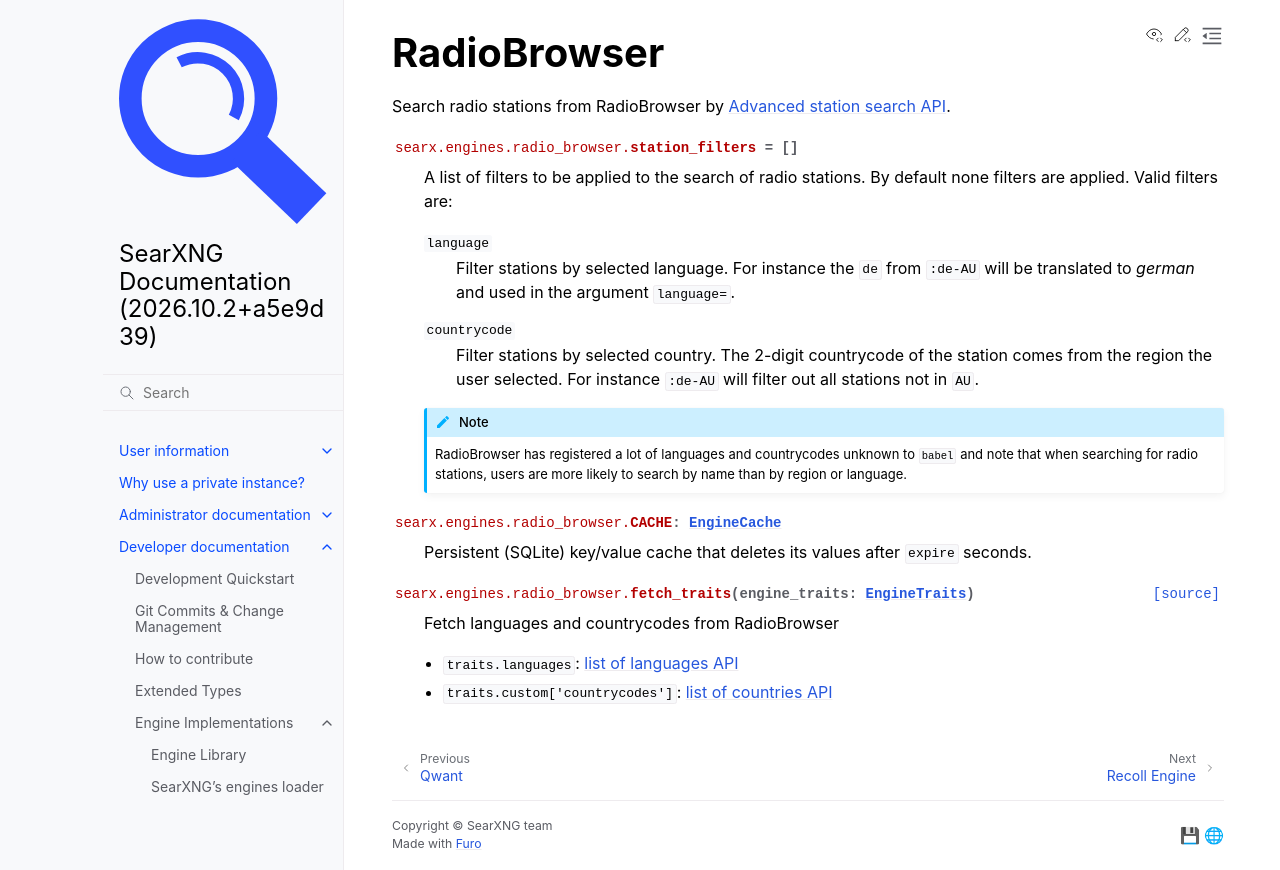

repository: Quad4-Software/void-search · page: dev/engines/online/radio_browser.html · generator: sphinx

.. _RadioBrowser engine:

============
RadioBrowser
============

.. automodule:: searx.engines.radio_browser
   :members:
